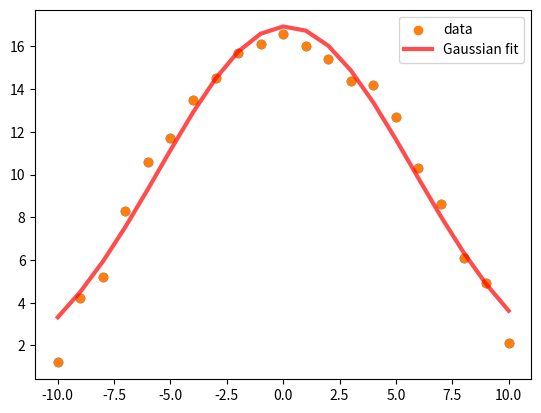
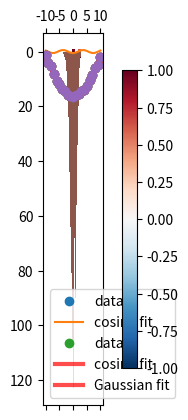
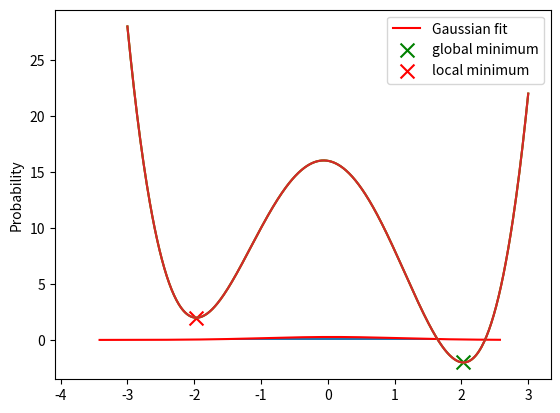
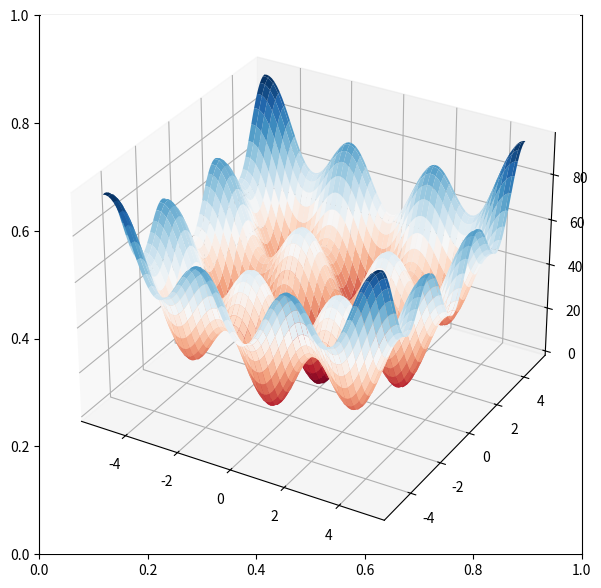
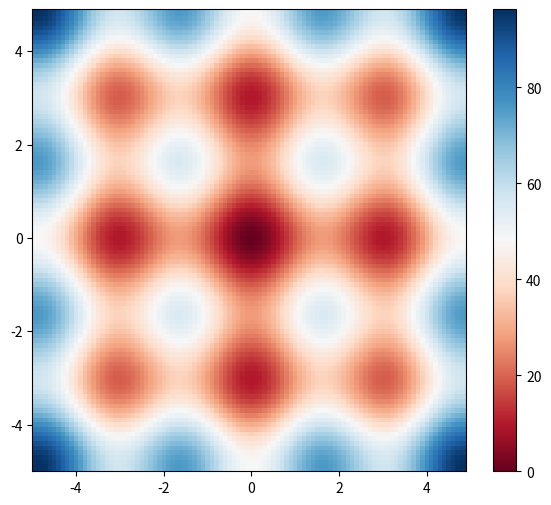

Write Python code to recreate these figures, in order.
import scipy.constants as const

# convert temperatures:
const.convert_temperature(100, old_scale='C', new_scale='K')

# more constants (including units and errors)!

for k, v in const.physical_constants.items():
    print(k, ':', v)

const.h

val, unit, uncertainty = const.physical_constants['Planck constant']
val, unit, uncertainty

import numpy as np
import matplotlib.pyplot as plt
import scipy.optimize as opt

xdata = np.array([ -10.0, -9.0, -8.0, -7.0, -6.0, -5.0, -4.0, -3.0, -2.0, -1.0, 0.0, 1.0, 2.0, 3.0, 4.0, 5.0, 6.0, 7.0, 8.0, 9.0, 10.0])
ydata = np.array([1.2, 4.2, 5.2, 8.3, 10.6, 11.7, 13.5, 14.5, 15.7, 16.1, 16.6, 16.0, 15.4, 14.4, 14.2, 12.7, 10.3, 8.6, 6.1, 4.9, 2.1])

plt.scatter(xdata, ydata)

# Define the Gaussian function
def gaussian(x, a, b, c):
    #y = a * np.exp(-b * x ** 2)
    y = a * np.exp( -(x - b)** 2 / 2*c**2)
    return y

# We use curve_fit (https://docs.scipy.org/doc/scipy/reference/generated/scipy.optimize.curve_fit.html), which has required inputs: 
# 1) the fit function f 
# 2) an array of data points in x 
# 3) an array of data points in y
# curve_fit returns as default optimal values for f for a least-squares fit, and the covariance matrix, as an array and 2D array, respectively
parameters, covariance = opt.curve_fit(gaussian, xdata, ydata)
print(parameters)
fitted_a, fitted_b, fitted_c = parameters
print(fitted_a, fitted_b, fitted_c)

fit_y = gaussian(xdata, fitted_a, fitted_b, fitted_c)
plt.scatter(xdata, ydata, label='data')
plt.plot(xdata, fit_y, '-', label='Gaussian fit', color='r', lw=3,alpha=0.7)
plt.legend()
plt.show()

print(covariance)
sigma_a = covariance[0,0] ** 0.5
sigma_b = covariance[1,1] ** 0.5
sigma_c = covariance[2,2] ** 0.5

print(f"\nsigma_a={sigma_a:.1e}, sigma_b={sigma_b:.1e}, sigma_c={sigma_c:.1e}")

def cov2cor(cov):
    '''Convert the covariance matrix to the correlation matrix'''
    D = np.diag(1 / np.sqrt(np.diag(cov)))
    return D @ cov @ D

correlation_matrix = cov2cor(covariance)

plt.matshow(correlation_matrix, vmin=-1, vmax=1, cmap='RdBu_r')
plt.colorbar(shrink=0.8);

correlation_matrix

def cos_func(x, D, E):
    y = D*np.cos(E*x)
    return y

parameters, covariance = opt.curve_fit(cos_func, xdata, ydata)
fitted_d = parameters[0]
fitted_e = parameters[1]

fit_cosine = cos_func(xdata, fitted_d, fitted_e)

plt.plot(xdata, ydata, 'o', label='data')
plt.plot(xdata, fit_cosine, '-', label='cosine fit')

guess = [16, 0.1]
parameters, covariance = opt.curve_fit(cos_func, xdata, ydata, p0=guess)
fitted_d, fitted_e = parameters

fit_cosine = cos_func(xdata, fitted_d, fitted_e)

plt.plot(xdata, ydata, 'o', label='data')
plt.plot(xdata, fit_cosine, '-', label='cosine fit', color='r', lw=3,alpha=0.7)

print(parameters)

y_err = 1./np.sqrt(ydata)
plt.errorbar(xdata, ydata, yerr=y_err, fmt='o');

parameters, covariance = opt.curve_fit(gaussian, xdata, ydata, sigma=y_err,absolute_sigma=True)
print(parameters)
fitted_a, fitted_b, fitted_c = parameters
print(fitted_a, fitted_b, fitted_c)

fit_y = gaussian(xdata, fitted_a, fitted_b, fitted_c)
plt.errorbar(xdata, ydata, yerr=y_err, fmt='o');
plt.plot(xdata, fit_y, '-', label='Gaussian fit', color='r', lw=3,alpha=0.7)
plt.legend()
plt.show()

# Generate random data:
mean = 0
sigma = 1
x = np.random.normal(0, 1, 1000)
plt.hist(x, bins=25);

hist, bin_edges = np.histogram(x)
# normalize to unit area
hist=hist/sum(hist)

# Extract histogram values into numpy arrays
n = len(hist)
x_hist=np.zeros((n),dtype=float) 
for i in range(n):
    x_hist[i]=(bin_edges[i+1]+bin_edges[i])/2
    
y_hist=hist

print(x_hist)
print(y_hist)

# Gaussian least-square fitting process
# no initial guess
param_optimised,param_covariance_matrix = opt.curve_fit(gaussian,x_hist,y_hist)
# with an initial guess
# param_optimised,param_covariance_matrix = opt.curve_fit(gaussian,x_hist,y_hist,p0=[0.1, 0.9])

fig = plt.figure()
x_hist_2=np.linspace(np.min(x_hist),np.max(x_hist),1000)
plt.plot(x_hist_2,gaussian(x_hist_2,*param_optimised),'r',label='Gaussian fit')
plt.legend()

#Normalise the histogram values
weights = np.ones_like(x) / len(x)
plt.hist(x, weights=weights)

#setting the y-axis label
plt.ylabel("Probability")

f = lambda x : (x - 2) ** 2 * (x + 2) ** 2 - x

x = np.linspace(-3,3,500)
plt.plot(x, f(x))
plt.show()

# We use minimize_scalar to find the minimum (https://docs.scipy.org/doc/scipy/reference/generated/scipy.optimize.minimize_scalar.html). 
# Only required argument is the function to be minimized.
sol = opt.minimize_scalar(f)

print(sol)

plt.plot(x, f(x))
plt.scatter([sol.x], [sol.fun], marker='x', s=100, c='green',label='global minimum')
plt.legend()
plt.show()

# To select a different local minimum: use bounded minimization

sol_local = opt.minimize_scalar(f, method='bounded', bounds=[-3,0])

print(sol_local)

plt.plot(x, f(x))
plt.scatter([sol_local.x], [sol_local.fun],marker='x', s=100, c='red', label='local minimum')
plt.legend()
plt.show()

def egg_crate(x,y):
    return x ** 2 + y ** 2 + 25 * (np.sin(x) ** 2 + np.sin(y) ** 2)

x = np.arange(-5, 5, 0.1)
y = np.arange(-5, 5, 0.1)
X, Y = np.meshgrid(x, y)
Z = egg_crate(X,Y)
print (Z.shape)

fig, ax = plt.subplots(figsize=(7,7))

ax = fig.add_subplot(111, projection='3d')
ax.plot_surface(X, Y, Z, cmap='RdBu')

def plot_heat(X=X, Y=Y, Z=Z):
    fig, ax = plt.subplots(figsize=(7,6))
    c = ax.pcolormesh(X, Y, Z, cmap='RdBu', vmin=np.min(Z), vmax=np.max(Z))
    fig.colorbar(c, ax=ax)
    plt.axis([np.min(X), np.max(X), np.min(Y), np.max(Y)])
    
plot_heat()
plt.show()

